pico-8 play session: hold → + tap 🅾, after a click and taps of 🅾, ❎, 🅾+❎, 🅾 in the second before t = 0

[t = 1 s] hold → ~1s, tap 🅾 ~2×
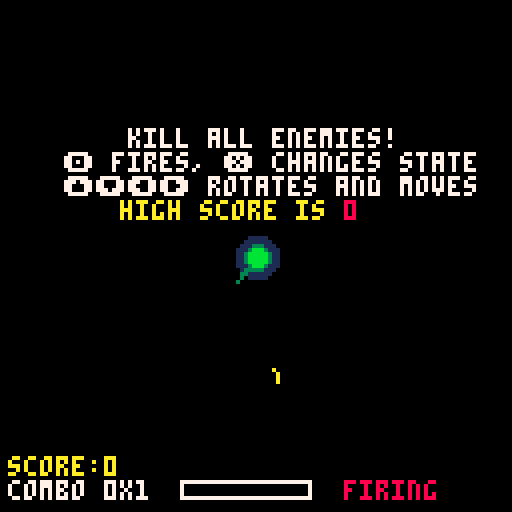
[t = 2 s] hold → ~2s, tap 🅾 ~4×
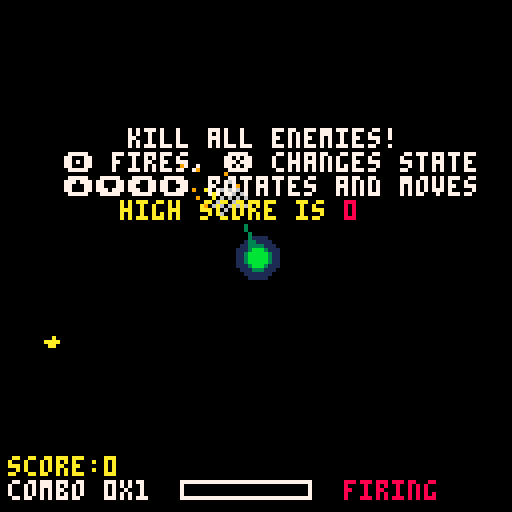
[t = 4 s] hold → ~4s, tap 🅾 ~7×
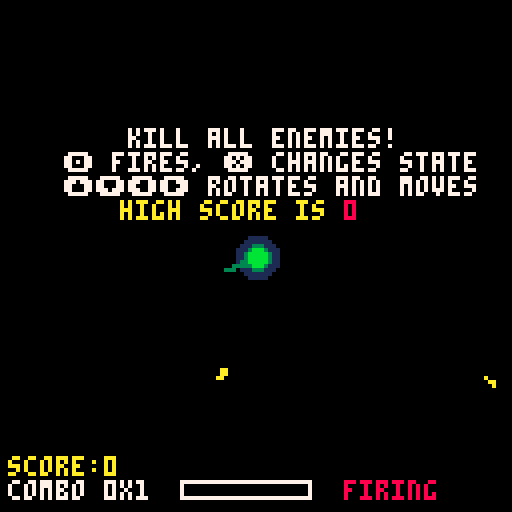
[t = 6 s] hold → ~6s, tap 🅾 ~10×
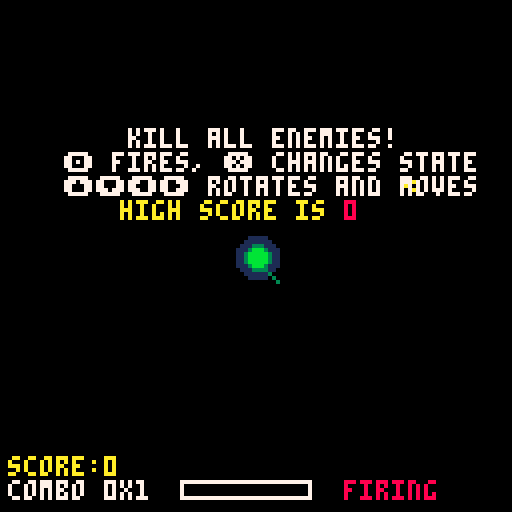
[t = 8 s] hold → ~8s, tap 🅾 ~14×
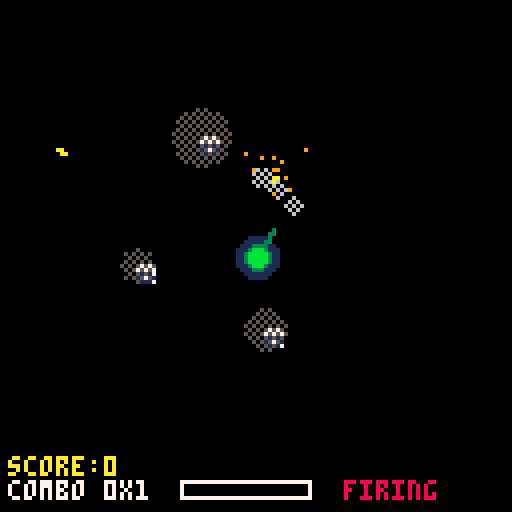

pico-8 cartridge
version 17
__lua__
--smearena
--by daniel brackenbury

cartdata("fifty_smearena")
best=dget(0)

function savegame()
	dset(0, best)
end

function _init()
	bullets={}
	ebullets={}
	enemies={}
	smears={}
	clots={}
	hits={}
	sparks={}
	psmokes={}
	spawnps={}
	sections={}
	trails={}
	combos={}
	crunches={}
	esmokes={}
	debris={}
	pups={}
	
	score=0
	newhigh=false
	saved=false
	combosfx=(-1)
	multipler=1
	
	for x=0,15 do
		for y=0,13 do
			init_section(x*8,y*8)
		end
	end
	
	entimer=270
	instructions=270
	retry=90
	
	player_init()
end

function _update()
	update_smear()
	update_clots()
	update_hits()
	player_update()
	update_bullet()
	update_ebullet()
	update_enemy()
	update_spawn()
	update_doink()
	update_esmokes()
	update_psmoke()
	update_debris()
	update_powerup()
	update_section()
	
	entimer-=1
	
	if entimer<0 and #enemies<20 then
		for x=0,flr(rnd(2.99))+1 do
			init_enemy(flr(rnd(224))+1)
		end
		entimer=flr(rnd(90))+120
	elseif entimer<0 then
		entimer=flr(rnd(90))+120
	end
	
	if instructions > 0 then
		instructions-=1
	end
	
	if p.combo<4 then
		multiplier=1
	elseif p.combo<10 then
		multiplier=2
	elseif p.combo>=10 then
		multiplier=3
	end
	
	if score > best then
		best = score
		newhigh = true
	end
end

function _draw()
	cls()
	draw_smear()
	draw_clots()
	draw_hits()
	draw_trail()
	draw_powerup()
	print("score:"..score,2,114,10)
	player_draw()
	draw_debris()
	draw_bullet()
	draw_enemy()
	draw_ebullet()
	draw_doink()
	draw_esmokes()
	draw_psmoke()
	draw_spawn()
	
	if p.alive==true then
		if p.move==true then
			fillp()
			circfill(p.x,p.y,2,3)
		else
			fillp()
			circfill(p.x,p.y,2,11)
		end
	end
	
	draw_combo()
	draw_crunch()
	
	print("combo "..p.combo.."x"..multiplier,2,120,7)
	fillp()
	rect(45,120,77,124,7)
	
	if p.combotimer!=0 then
		combosfx=1
		fillp()
		rectfill(46,121,46+p.combotimer/3,123,8)
	elseif p.combotimer==0 and combosfx==1 then
		combosfx=0
	elseif p.combotimer==0 then
		combosfx=(-1)
	end
	
	if p.move==false then
		print("firing",86,120,8)
	elseif p.move==true then
		print("moving",86,120,9)
	end
	
	if combosfx==0 and p.combo<4 then
		sfx(9)
		combosfx-=1
		score+=p.combo
		init_combo(p.combo,p.x-2,p.y)
	elseif combosfx==0 and p.combo<10 then
		sfx(10)
		combosfx-=1
		score+=p.combo*2
		for x=1,20 do
			init_esmokes(p.x,p.y)
		end
		for x=1,10 do
			init_spawn(p.x,p.y)
		end
		init_combo(p.combo*2,p.x-2,p.y)
	elseif combosfx==0 then
		sfx(11)
		combosfx-=1
		score+=p.combo*3
		for x=1,50 do
			init_esmokes(p.x,p.y)
		end
		for x=1,25 do
			init_spawn(p.x,p.y)
		end
		init_combo(p.combo*3,p.x-2,p.y)
	end
	
	if instructions>260 then
		print("kill all enemies!",32,32,5)
		print("🅾️ fires, ❎ changes state",16,38,5)
		print("⬆️⬇️⬅️➡️ rotates and moves",16,44,5)
		print("high score is",30,50,4)
		print(best,86,50,1)
	elseif instructions>252 then
		print("kill all enemies!",32,32,6)
		print("🅾️ fires, ❎ changes state",16,38,6)
		print("⬆️⬇️⬅️➡️ rotates and moves",16,44,6)
		print("high score is",30,50,9)
		print(best,86,50,2)
	elseif instructions>12 then
		print("kill all enemies!",32,32,7)
		print("🅾️ fires, ❎ changes state",16,38,7)
		print("⬆️⬇️⬅️➡️ rotates and moves",16,44,7)
		print("high score is",30,50,10)
		print(best,86,50,8)
 elseif instructions>6 then
 	print("kill all enemies!",32,32,6)
		print("🅾️ fires, ❎ changes state",16,38,6)
		print("⬆️⬇️⬅️➡️ rotates and moves",16,44,6)
		print("high score is",30,50,9)
		print(best,86,50,2)
 elseif instructions>0 then
 	print("kill all enemies!",32,32,5)
		print("🅾️ fires, ❎ changes state",16,38,5)
		print("⬆️⬇️⬅️➡️ rotates and moves",16,44,5)
		print("high score is",30,50,4)
		print(best,86,50,1)
	end
	
	if p.alive==false and retry>0 then
		retry-=1
	end
	
	if p.alive==false and newhigh==true and saved==false then
		savegame()
		saved=true
	end
	
	if p.trishottimer>(0) then
		print("tri:"..flr(p.trishottimer/30),52,114,3)
	end
	if p.lasersighttimer>(0) then
		print("lsr:"..flr(p.lasersighttimer/30),86,114,11)
	end
	
	if retry==0 then
		print("reset cart to play again",15,58,6)
	elseif retry<8 then
		print("reset cart to play again",15,58,5)
	elseif retry<16 then
		print("reset cart to play again",15,58,1)
	end
	
	if newhigh==true and retry==60 then
		sfx(13)
		for x=1,80 do
			init_esmokes(rnd(50)+30,rnd(12)+44)
		end
	end
	
	if newhigh==true and retry<53 then
		print("new high score!",35,44,10)
		print(best,57,50,10)
	elseif newhigh==true and retry<55 then
		print("new high score!",35,43,10)
		print(best,57,49,10)
	elseif newhigh==true and retry<57 then
		print("new high score!",35,44,10)
		print(best,57,50,10)
	elseif newhigh==true and retry<59 then
		print("new high score!",35,45,10)
		print(best,57,51,10)
	elseif newhigh==true and retry<61 then
		print("new high score!",35,44,10)
		print(best,57,50,10)
	end
end
-->8
--copy function + powerups/misc

function copy(obj)
	if type(obj) ~= 'table' then
		return obj
	end
	local res=setmetatable({},getmetatable(obj))
	for k, v in pairs(obj) do
		res[k] = v
	end
	return res
end


function init_powerup(x,y,sprite)
	pup={}
	pup.x=x
	pup.y=y
	pup.sprite=sprite
	pup.expire=300
	add(pups,copy(pup))
end

function update_powerup()
	temppups={}
	for x=1,#pups do
		local pup=pups[x]
		
		if pup.expire>0 then
			pup.expire-=1
			add(temppups,pup)
		end
		
		if (pup.x+5>p.x-5 and pup.x<p.x+5) and (pup.y+5>p.y-5 and pup.y<p.y+5) then
			if pup.sprite==17 then
				p.trishottimer+=225
				p.trishot=true
				pup.expire=0
				sfx(14)
			elseif pup.sprite==18 then
				p.lasersighttimer+=225
				p.lasersight=true
				pup.expire=0
				sfx(15)
			end
		end
	end
	pups=temppups
end

function draw_powerup()
	for x=1,#pups do
		local pup=pups[x]
		spr(pup.sprite,pup.x,pup.y)
	end
end
-->8
--player

function player_init()
	p={}
	p.alive=true
	p.x=64
	p.y=64
	p.dx=0
	p.dy=0
	p.life=5
	p.angle=0
	p.radius=8
	p.da=0
	p.turretx=p.x+p.radius*cos(p.angle/360)
	p.turrety=p.y+p.radius*sin(p.angle/360)
	p.move=false
	p.shottimer=15
	p.trailtimer=2
	p.combotimer=0
	p.combo=0
	p.trishot=false
	p.trishottimer=0
	p.lasersight=false
	p.lasersighttimer=0
end

function player_update()

if p.alive==true then

	if p.trishottimer==1 then
		sfx(16)
	end
	if p.lasersighttimer==1 then
		sfx(16)
	end

	if p.trishottimer>0 then
		p.trishottimer-=1
	elseif p.trishottimer==0 then
		p.trishot=false
	end
	if p.lasersighttimer>0 then
		p.lasersighttimer-=1
	elseif p.lasersighttimer==0 then
		p.lasersight=false
	end
	
	if p.combotimer>0 then
		p.combotimer-=1
	elseif p.combotimer==0 then
		p.combo=0
	end
	
	if btn(1) then
		p.da-=10
	elseif btn(0) then
		p.da+=10
	end
	
	p.da*=0.3
	if p.da<0.45 and p.da>(-0.45) then
		p.da=0
	end
	
	p.angle+=p.da
	
 p.turretx=p.x+p.radius*cos(p.angle/360)
	p.turrety=p.y+p.radius*sin(p.angle/360)
	
	if btnp(4) and p.move==false and p.shottimer==0 then
		init_bullet(2*cos(p.angle/360),2*sin(p.angle/360))
		if p.trishot==true then
			init_bullet(2*cos((p.angle+10)/360),2*sin((p.angle+10)/360))
			init_bullet(2*cos((p.angle-10)/360),2*sin((p.angle-10)/360))
		end
		for x=1,16 do
			init_psmoke()
		end
		sfx(0)
		p.shottimer=15
	end
	
	if btnp(5) and p.move==false then
		p.move=true
	elseif btnp(5) and p.move==true then
		p.move=false
	end
	
	if p.move==true then
		if btn(2) then
			p.trailtimer-=1
			p.dx=(cos(p.angle/360))/1.8
			p.dy=(sin(p.angle/360))/1.8
			sfx(6)
		elseif btn(3) then
			p.trailtimer-=1
			p.dx=(cos(p.angle/360))/(-1.8)
			p.dy=(sin(p.angle/360))/(-1.8)
			sfx(6)
		end
	end
	
	if p.trailtimer<0 then
		init_trail()
		p.trailtimer=2
	end
	
	p.x+=p.dx
	p.y+=p.dy
	
	p.dx*=0.85
	p.dy*=0.85
	
	if p.dx<0.2 and p.dx>(-0.2) then
		p.dx=0
	end
	if p.dy<0.2 and p.dy>(-0.2) then
		p.dy=0
	end
	
	if p.x-8<0 then
		p.dx*=(-1)
		p.x+=1
	elseif p.x+8>128 then
		p.dx*=(-1)
		p.x-=1
	end
	if p.y-8<0 then
		p.dy*=(-1)
		p.y+=1
	elseif p.y+8>128 then
		p.dy*=(-1)
		p.y-=1
	end
	
	if p.shottimer>0 then
		p.shottimer-=1
	end
	
	for l=1,#ebullets do
		local eb = ebullets[l]
		
		if (eb.x+1>p.x-3 and eb.x<p.x+3) and (eb.y+1>p.y-3 and eb.y<p.y+3) then
			p.alive=false
			eb.active=false
			sfx(12)
			for x=1,20 do
				init_spawn(p.x,p.y)
			end
			for x=1,60 do
				init_doink(p.x,p.y)
			end
			for x=1,12 do
				init_debris()
			end
		end
	end
end
end

function player_draw()
	
if p.alive==true then
	
	if p.lasersight==true then
		fillp(0b0011110000111100.1)
		line(p.x,p.y,p.x+128*cos(p.angle/360),p.y+128*sin(p.angle/360),8)
	end
	
	if p.move==false then
		fillp()
		circfill(p.x,p.y,5,1)
		circfill(p.x,p.y,3,3)
		line(p.x,p.y,p.turretx,p.turrety,3)
		line(p.x,p.y+1,p.turretx,p.turrety,3)
		line(p.x-1,p.y,p.turretx,p.turrety,3)
	else
		fillp()
		circfill(p.x,p.y,5,1)
		circfill(p.x,p.y,3,11)
		line(p.x,p.y,p.turretx,p.turrety,11)
		line(p.x,p.y+1,p.turretx,p.turrety,11)
		line(p.x-1,p.y,p.turretx,p.turrety,11)
	end
	
end
end

function init_trail()
	trail={}
	trail.x1=p.x+4*cos(p.angle/360)
	trail.y1=p.y+4*sin(p.angle/360)
	trail.x2=p.x+4*cos(p.angle/(-360))
	trail.y2=p.y+4*sin(p.angle/(-360))
	trail.timer=1600
	add(trails,copy(trail))
end

function draw_trail()
	temptrails={}
	for x=1,#trails do
	 trails[x].timer-=1
	 
	 if trails[x].timer>0 then
	 	add(temptrails,trails[x])
			pset(trails[x].x1,trails[x].y1,1)
			pset(trails[x].x2,trails[x].y2,1)
		end
	end
	trails=temptrails
end

function init_combo(input,x,y)
	comb={}
	comb.x=x
	comb.y=y
	comb.combo=input
	comb.timer=60
	if comb.combo>1 then
		sfx(7)
	end
	add(combos,copy(comb))
end

function draw_combo()
	tempcombos={}
	for x=1,#combos do
		local comb=combos[x]
		
		if comb.combo>1 and comb.timer>57 and comb.y>8 then
			print(comb.combo,comb.x+2,comb.y-3,5)
		elseif comb.combo>1 and comb.timer>54 and comb.y>8 then
			print(comb.combo,comb.x+2,comb.y-5,6)
		elseif comb.combo>1 and comb.timer>0 and comb.y>8 then
			print(comb.combo,comb.x+2,comb.y-6,7)
		elseif comb.combo>1 and comb.timer>57 then
			print(comb.combo,comb.x+2,comb.y+5,5)
		elseif comb.combo>1 and comb.timer>54 then
			print(comb.combo,comb.x+2,comb.y+7,6)
		elseif comb.combo>1 and comb.timer>0 then
			print(comb.combo,comb.x+2,comb.y+8,7)
		end
		
		if comb.timer>0 then
			comb.timer-=1
		end
		
		if comb.timer>0 then
			add(tempcombos,comb)
		end
	end
	combos=tempcombos
end

function init_crunch(x,y)
	crunch={}
	crunch.x=x
	crunch.y=y
	crunch.timer=30
	add(crunches,copy(crunch))
end

function draw_crunch()
	tempcrunches={}
	for x=1,#crunches do
		local crunch = crunches[x]
		
		if crunch.timer>27 and crunch.y > 8 then
			print("crunch!",crunch.x-4,crunch.y-3,1)
		elseif crunch.timer>24 and crunch.y > 8 then
			print("crunch!",crunch.x-4,crunch.y-5,2)
		elseif crunch.timer>0 and crunch.y > 8 then
			print("crunch!",crunch.x-4,crunch.y-6,8)
		elseif crunch.timer>27 then
			print("crunch!",crunch.x-4,crunch.y+5,1)
		elseif crunch.timer>24 then
			print("crunch!",crunch.x-4,crunch.y+7,2)
		elseif crunch.timer>0 then
			print("crunch!",crunch.x-4,crunch.y+8,8)
		end
		
		if crunch.timer>0 then
			crunch.timer-=1
			add(tempcrunches,crunch)
		end
	end
	crunches=tempcrunches
end
-->8
--bullet

function init_bullet(dx,dy)
	b={}
	b.active=true
	b.x=p.turretx
	b.y=p.turrety
	b.dx=dx
	b.dy=dy
	add(bullets,copy(b))
end

function update_bullet()
	tempbullets={}
	for x=1,#bullets do
		local b=bullets[x]
		if b.x > 128 or b.x < 0 or b.y > 128 or b.y < 0 then
			b.active = false
		end
		
		b.x+=b.dx
		b.y+=b.dy
		
		if b.active==true then
			add(tempbullets,b)
		end
	end
	bullets=tempbullets
end

function draw_bullet()
	for x=1,#bullets do
		local b=bullets[x]
		fillp()
		line(b.x,b.y,b.x-b.dx,b.y-b.dy,10)
		line(b.x-0.3,b.y-0.3,b.x-b.dx-0.3,b.y-b.dy-0.3,10)
		line(b.x-0.6,b.y-0.6,b.x-b.dx-0.6,b.y-b.dy-0.6,10)
	end
end

function init_ebullet(x,y)
	eb={}
	eb.active=true
	eb.angle=atan2(p.x-x, p.y-y)
	eb.x=x
	eb.y=y
	eb.dx=1.2*cos(eb.angle+(rnd(0.06)-0.03))
	eb.dy=1.2*sin(eb.angle+(rnd(0.06)-0.03))
	eb.animtimer=10
	eb.sprite=3
	add(ebullets,copy(eb))
end

function update_ebullet()
	tempebullets={}
	for x=1,#ebullets do
		local eb=ebullets[x]
		
		eb.x+=eb.dx
		eb.y+=eb.dy
		
		if eb.animtimer>5 then
			eb.sprite=3
			eb.animtimer-=1
		elseif eb.animtimer>0 then
			eb.sprite=4
			eb.animtimer-=1
		elseif eb.animtimer==0 then
			eb.sprite=4
			eb.animtimer=10
		end
		
		if eb.x>128 or eb.x<0 or eb.y>128 or eb.y<0 then
			eb.active=false
		end
		
		if eb.active==true then
			add(tempebullets,eb)
		end
	end
	ebullets=tempebullets
end

function draw_ebullet()
	for x=1,#ebullets do
		spr(ebullets[x].sprite,ebullets[x].x,ebullets[x].y)
	end
end
-->8
--enemy

function init_enemy(sec)
	if sections[sec].activated==false then
		e={}
		e.x=sections[sec].x+2
		e.y=sections[sec].y+2
		e.alive=true
		e.shottimer=flr(rnd(500.99))+60
		e.sprite=1
		e.animtimer=0
		e.pupspawn=0
		for x=1,9 do
			init_spawn(e.x,e.y)
		end
		sfx(4)
		add(enemies,copy(e))
	end
end

function update_enemy()
	tempenemies={}
	for x=1,#enemies do
		local e=enemies[x]
		
		if e.shottimer>0 then
			e.shottimer-=1
		elseif e.shottimer==0 then
			e.animtimer=76
			e.shottimer=(-1)
		end
		
		if e.animtimer>61 then
			e.sprite=2
		 e.animtimer-=1
		elseif e.animtimer>46 then
			e.sprite=1
			e.animtimer-=1
		elseif e.animtimer>31 then
			e.sprite=2
			e.animtimer-=1
		elseif e.animtimer>16 then
			e.sprite=1
			e.animtimer-=1
		elseif e.animtimer>1 then
			e.sprite=2
			e.animtimer-=1
		elseif e.animtimer==1 then
			e.sprite=1
			init_ebullet(e.x+2,e.y+2)
			for x=1,12 do
				init_esmokes(e.x,e.y)
			end
			sfx(8)
			e.animtimer-=1
			e.shottimer=flr(rnd(500.99))+60
		end
			
		for x=1,#bullets do
			local b=bullets[x]
			if e.alive==true and (b.x >=e.x-1 and b.x<=(e.x+6)) and (b.y>=e.y-1 and b.y<=(e.y+6)) or (b.x-b.dx >=e.x-1 and b.x-b.dx <=(e.x+6)) and (b.y-b.dy>=e.y-1 and b.y-b.dy<=(e.y+6)) then
				e.alive=false
				b.active=false
				e.pupspawn=flr(rnd(12))
				
				if e.pupspawn==0 then
					init_powerup(e.x,e.y,flr(rnd(1.999))+17)
				end
				
				sfx(flr(rnd(2.99))+1)
				for x=1,6 do
					init_smear(e.x+3,e.y+3)
				end
				for x=1,4 do
					init_clot(e.x+3,e.y+3)
				end
				for x=1,9 do
					init_hits(e.x+3,e.y+3)
				end
				for x=1,13 do
					init_doink(e.x+3,e.y+3)
				end
				p.combotimer=90
				p.combo+=1
				init_combo(p.combo,e.x,e.y)
			end
		end
		
		if e.alive==true and (p.x+5>=e.x and p.x-5<=e.x+5) and (p.y+5>=e.y and p.y-5<=e.y+5) then
			e.alive=false
			score+=1
			sfx(5)
			for x=1,6 do
				init_smear(e.x+3,e.y+3)
			end
			for x=1,4 do
				init_clot(e.x+3,e.y+3)
			end
			for x=1,9 do
				init_hits(e.x+3,e.y+3)
			end
			init_crunch(e.x,e.y)
			p.combotimer=90
		end
	
		if e.alive==true then
			add(tempenemies,e)
		end
	end
	enemies=tempenemies
end

function draw_enemy()
	for x=1,#enemies do
		local e=enemies[x]
		
		if e.alive==true then
			rectfill(e.x,e.y,e.x+4,e.y+4,1)
			spr(e.sprite,e.x,e.y)
		end
	end
end
-->8
--blood

function init_smear(x,y)
	s={}
	s.fx=x
	s.fy=y
	s.x=x
	s.y=y
	s.dx=rnd(12)-6
	s.dy=rnd(12)-6
	s.timer=4500
	add(smears,copy(s))
end

function update_smear()
	tempsmears={}
	for x=1,#smears do
		local s=smears[x]
		
		s.x+=s.dx
		s.y+=s.dy
		
		s.dx*=0.55
		s.dy*=0.55
		
		if s.dx<0.1 and s.dx>(-0.1) then
			s.dx=0
		end
		if s.dy<0.1 and s.dy>(-0.1) then
			s.dy=0
		end
		
		s.timer-=1
		if s.timer>0 then
			add(tempsmears,s)
		end
	end
	smears=tempsmears
end

function draw_smear()
	for x=1,#smears do
		local s=smears[x]
		
		if s.timer>3 then
			fillp()
			line(s.x,s.y,s.fx,s.fy,2)
		elseif s.timer>0 then
			fillp(0b0101101001011010.1)
			line(s.x,s.y,s.fx,s.fy,2)
		end
	end
end

function init_clot(x,y)
	c={}
	c.x=x
	c.y=y
	c.dx=rnd(4)-2
	c.dy=rnd(4)-2
	c.size=flr(rnd(1.99))+1
	c.timer=4500
	add(clots,copy(c))
end

function update_clots()
	tempclots={}
	for x=1,#clots do
		local c=clots[x]
		
		c.x+=c.dx
		c.y+=c.dy
		
		c.dx*=0.6
		c.dy*=0.6
		
		if c.dx<0.2 and c.x>(-0.2) then
			c.dx=0
		end
		if c.dy<0.2 and c.dy>(-0.2) then
			c.dy=0
		end
		
		c.timer-=1
		
		if c.timer>0 then
			add(tempclots,c)
		end
	end
	clots=tempclots
end

function draw_clots()
	for x=1,#clots do
		local c=clots[x]
		
		if c.timer>3 then
			fillp()
			circfill(c.x,c.y,c.size,2)
		elseif c.timer>0 then
			fillp(0b0101101001011010.1)
			circfill(c.x,c.y,c.size,2)
		end
	end
end

function init_hits(x,y)
	h={}
	h.x=x
	h.y=y
	h.dx=rnd(8)-4
	h.dy=rnd(8)-4
	h.timer=4500
	add(hits,copy(h))
end

function update_hits()
	temphits={}
	for x=1,#hits do
		local c=hits[x]
		
		c.x+=c.dx
		c.y+=c.dy
		
		c.dx*=0.8
		c.dy*=0.8
		
		if c.dx<0.2 and c.x>(-0.2) then
			c.dx=0
		end
		if c.dy<0.2 and c.dy>(-0.2) then
			c.dy=0
		end
		
		c.timer-=1
		
		if c.timer>0 then
			add(temphits,c)
		end
	end
	hits=temphits
end

function draw_hits()
	for x=1,#hits do
		local c=hits[x]
		
		if c.timer>0 then
			pset(c.x,c.y,2)
		end
	end
end
-->8
--particles

function init_doink(x,y)
	d={}
	d.x=x
	d.y=y
	d.dx=rnd(10)-5
	d.dy=rnd(10)-5
	d.size=d.dx+d.dy
	d.col=true
	add(sparks,copy(d))
end

function update_doink()
	tempsparks={}
	for x=1,#sparks do
		local d=sparks[x]
		
		d.x+=d.dx
		d.y+=d.dy
		
		d.dx*=0.72
		d.dy*=0.72
		
		if d.dx<0.2 and d.dx>(-0.2) then
			d.dx=0
		end
		if d.dy<0.2 and d.dy>(-0.2) then
			d.dy=0
		end
		
		if d.col==true then
			d.col=false
		elseif d.col==false then
			d.col=true
		end
		
		d.size=d.dx+d.dy
		
		if d.size<0 then
			d.size*=(-1)
		end
		
		if d.dx!=0 or d.dy!=0 then
			add(tempsparks,d)
		end
	end
	sparks=tempsparks
end

function draw_doink()
	for x=1,#sparks do
		local d=sparks[x]
		
		if d.col==true and (d.dx!=0 or d.dy!=0) then
			fillp()
			circfill(d.x,d.y,d.size,10)
		elseif d.col==false and (d.dx!=0 or d.dy!=0) then
			fillp()
			circfill(d.x,d.y,d.size/3,9)
		end
	end
end

function init_psmoke()
	ps={}
	ps.x=p.turretx
	ps.y=p.turrety
	ps.dx=3.5*cos(p.angle/360)+(rnd(4)-2)
	ps.dy=3.5*sin(p.angle/360)+(rnd(4)-2)
	ps.size=ps.dx+ps.dy
	ps.col=flr(rnd(1.12))
	if ps.col==0 then
		ps.dx*=1.5
		ps.dy*=1.5
	end
	add(psmokes,copy(ps))
end

function update_psmoke()
	temppsmokes={}
	for x=1,#psmokes do
		local ps = psmokes[x]
		
		ps.x+=ps.dx
		ps.y+=ps.dy
		
		ps.dx*=0.65
		ps.dy*=0.65
		
		if ps.dx<0.15 and ps.dx>(-0.15) then
			ps.dx=0
		end
		if ps.dy<0.15 and ps.dy>(-0.15) then
			ps.dy=0
		end
		
		ps.size=ps.dx+ps.dy
		
		if ps.size<0 then
			ps.size*=(-1)
		end
		
		if ps.dx!=0 or ps.dy!=0 then
			add(temppsmokes,ps)
		end
	end
	psmokes=temppsmokes
end

function draw_psmoke()
	for x=1,#psmokes do
		local ps = psmokes[x]
		
		if ps.col==0 then
			fillp()
			circfill(ps.x,ps.y,ps.size/1.5,9)
		elseif ps.col==1 then
			fillp(0b0101101001011010.1)
			if ps.size<2 then ps.size=2 end
			circfill(ps.x,ps.y,ps.size,6)
		end
	end
end

function init_spawn(x,y)
	spawn={}
	spawn.x=x
	spawn.y=y
	spawn.dx=rnd(3)-1.5
	spawn.dy=rnd(3)-1.5
	spawn.size=3*(spawn.dx+spawn.dy)
	add(spawnps,copy(spawn))
end

function update_spawn()
	tempspawnps={}
	for x=1,#spawnps do
		local d=spawnps[x]
		
		d.x+=d.dx
		d.y+=d.dy
		
		d.dx*=0.9
		d.dy*=0.9
		
		if d.dx<0.1 and d.dx>(-0.1) then
			d.dx=0
		end
		if d.dy<0.1 and d.dy>(-0.1) then
			d.dy=0
		end
		
		d.size=3*(d.dx+d.dy)
		
		if d.size<0 then
			d.size*=(-1)
		end
		
		if d.dx!=0 or d.dy!=0 then
			add(tempspawnps,d)
		end
	end
	spawnps=tempspawnps
end

function draw_spawn()
	for x=1,#spawnps do
		local ps = spawnps[x]
		fillp(0b0101101001011010.1)
		circfill(ps.x,ps.y,ps.size,5)
	end
end

function init_esmokes(x,y)
	esmok={}
	esmok.x=x
	esmok.y=y
	esmok.dx=rnd(10)-5
	esmok.dy=rnd(10)-5
	esmok.size=esmok.dx+esmok.dy
	add(esmokes,copy(esmok))
end

function update_esmokes()
	tempesmokes={}
	for x=1,#esmokes do
		local d=esmokes[x]
		
		d.x+=d.dx
		d.y+=d.dy
		
		d.dx*=0.72
		d.dy*=0.72
		
		if d.dx<0.2 and d.dx>(-0.2) then
			d.dx=0
		end
		if d.dy<0.2 and d.dy>(-0.2) then
			d.dy=0
		end
		
		d.size=d.dx+d.dy
		
		if d.size<0 then
			d.size*=(-1)
		end
		
		if d.dx!=0 or d.dy!=0 then
			add(tempesmokes,d)
		end
	end
	esmokes=tempesmokes
end

function draw_esmokes()
	for x=1,#esmokes do
		local d=esmokes[x]
		
		if (d.dx!=0 or d.dy!=0) then
			fillp()
			circfill(d.x,d.y,d.size,12)
		end
	end
end


function init_debris()
	deb={}
	deb.x=p.x
	deb.y=p.y
	deb.dx=rnd(12)-6
	deb.dy=rnd(12)-6
	deb.sprite=5+flr(rnd(6.99))
	add(debris,copy(deb))
end

function update_debris()
	tempdebris={}
	for x=1,#debris do
		local d=debris[x]
		
		d.x+=d.dx
		d.y+=d.dy
		
		d.dx*=0.75
		d.dy*=0.75
		
		if d.dx<0.1 and d.dx>(-0.1) then
			d.dx=0
		end
		if d.dy<0.1 and d.dy>(-0.1) then
			d.dy=0
		end
	end
end

function draw_debris()
	for x=1,#debris do
		local d=debris[x]
		spr(d.sprite,d.x,d.y)
	end
end
-->8
--sections

function init_section(x,y)
	sec={}
	sec.x=x
	sec.y=y
	sec.x2=x+8
	sec.y2=y+8
	sec.activated=false
	add(sections,copy(sec))
end

function update_section()
	for x=1,#sections do
		local sec=sections[x]
		sec.activated=false
		
		for y=1,#enemies do
			local e=enemies[y]
			if (e.x+5>=sec.x and e.x<=sec.x2) and (e.y+3>=sec.y and e.y<=sec.y2) then
				sec.activated=true
			end
		end
		
		if (p.x+8>=sec.x and p.x-8<=sec.x2) and (p.y+8>=sec.y and p.y-8<=sec.y2) then
			sec.activated=true
		end
	end
end

function draw_section()
	for x=1,#sections do
		local sec=sections[x]
		
		if sec.activated==true then
			fillp()
			rectfill(sec.x,sec.y,sec.x2,sec.y2,14)
		elseif sec.activated==false then
			fillp()
			rectfill(sec.x,sec.y,sec.x2,sec.y2,13)
		end
	end
end
__gfx__
000000000777000008880000cc000000ee000000031000001bbb0000310000000b100000b0000000333000001113000000000000000000000000000000000000
000000007777700088888000cc000000ee00000031000000b100000033000000b1100000bb000000331000003333000000000000000000000000000000000000
00700700707070008080800000000000000000003000000010000000131000001bb00000b1000000311000000300000000000000000000000000000000000000
00077000077700000888000000000000000000003000000000000000010000000000000000000000000000000000000000000000000000000000000000000000
00077000700070008000800000000000000000000000000000000000000000000000000000000000000000000000000000000000000000000000000000000000
00700700000000000000000000000000000000000000000000000000000000000000000000000000000000000000000000000000000000000000000000000000
00000000000000000000000000000000000000000000000000000000000000000000000000000000000000000000000000000000000000000000000000000000
00000000000000000000000000000000000000000000000000000000000000000000000000000000000000000000000000000000000000000000000000000000
0000000099aa0000eeec000000000000000000000000000000000000000000000000000000000000000000000000000000000000000000000000000000000000
00000000aa9a0000eece000000000000000000000000000000000000000000000000000000000000000000000000000000000000000000000000000000000000
00000000a9aa0000ecee000000000000000000000000000000000000000000000000000000000000000000000000000000000000000000000000000000000000
00000000aa990000ceee000000000000000000000000000000000000000000000000000000000000000000000000000000000000000000000000000000000000
00000000000000000000000000000000000000000000000000000000000000000000000000000000000000000000000000000000000000000000000000000000
00000000000000000000000000000000000000000000000000000000000000000000000000000000000000000000000000000000000000000000000000000000
00000000000000000000000000000000000000000000000000000000000000000000000000000000000000000000000000000000000000000000000000000000
00000000000000000000000000000000000000000000000000000000000000000000000000000000000000000000000000000000000000000000000000000000
00000000000000000000000000000000000000000000000000000000000000000000000000000000000000000000000000000000000000000000000000000000
00000000000000000000000000000000000000000000000000000000000000000000000000000000000000000000000000000000000000000000000000000000
00000000000000000000000000000000000000000000000000000000000000000000000000000000000000000000000000000000000000000000000000000000
00000000000000000000000000000000000000000000000000000000000000000000000000000000000000000000000000000000000000000000000000000000
00000000000000000000000000000000000000000000000000000000000000000000000000000000000000000000000000000000000000000000000000000000
00000000000000000000000000000000000000000000000000000000000000000000000000000000000000000000000000000000000000000000000000000000
00000000000000000000000000000000000000000000000000000000000000000000000000000000000000000000000000000000000000000000000000000000
00000000000000000000000000000000000000000000000000000000000000000000000000000000000000000000000000000000000000000000000000000000
00000000000000000000000000000000000000000000000000000000000000000000000000000000000000000000000000000000000000000000000000000000
00000000000000000000000000000000000000000000000000000000000000000000000000000000000000000000000000000000000000000000000000000000
00000000000000000000000000000000000000000000000000000000000000000000000000000000000000000000000000000000000000000000000000000000
00000000000000000000000000000000000000000000000000000000000000000000000000000000000000000000000000000000000000000000000000000000
00000000000000000000000000000000000000000000000000000000000000000000000000000000000000000000000000000000000000000000000000000000
00000000000000000000000000000000000000000000000000000000000000000000000000000000000000000000000000000000000000000000000000000000
00000000000000000000000000000000000000000000000000000000000000000000000000000000000000000000000000000000000000000000000000000000
00000000000000000000000000000000000000000000000000000000000000000000000000000000000000000000000000000000000000000000000000000000
00000000000000000000000000000000000000000000000000000000000000000000000000000000000000000000000000000000000000000000000000000000
00000000000000000000000000000000000000000000000000000000000000000000000000000000000000000000000000000000000000000000000000000000
00000000000000000000000000000000000000000000000000000000000000000000000000000000000000000000000000000000000000000000000000000000
00000000000000000000000000000000000000000000000000000000000000000000000000000000000000000000000000000000000000000000000000000000
00000000000000000000000000000000000000000000000000000000000000000000000000000000000000000000000000000000000000000000000000000000
00000000000000000000000000000000000000000000000000000000000000000000000000000000000000000000000000000000000000000000000000000000
00000000000000000000000000000000000000000000000000000000000000000000000000000000000000000000000000000000000000000000000000000000
00000000000000000000000000000000000000000000000000000000000000000000000000000000000000000000000000000000000000000000000000000000
00000000000000000000000000000000000000000000000000000000000000000000000000000000000000000000000000000000000000000000000000000000
00000000000000000000000000000000000000000000000000000000000000000000000000000000000000000000000000000000000000000000000000000000
00000000000000000000000000000000000000000000000000000000000000000000000000000000000000000000000000000000000000000000000000000000
00000000000000000000000000000000000000000000000000000000000000000000000000000000000000000000000000000000000000000000000000000000
00000000000000000000000000000000000000000000000000000000000000000000000000000000000000000000000000000000000000000000000000000000
00000000000000000000000000000000000000000000000000000000000000000000000000000000000000000000000000000000000000000000000000000000
00000000000000000000000000000000000000000000000000000000000000000000000000000000000000000000000000000000000000000000000000000000
00000000000000000000000000000000000000000000000000000000000000000000000000000000000000000000000000000000000000000000000000000000
00000000000000000000000000000000000000000000000000000000000000000000000000000000000000000000000000000000000000000000000000000000
00000000000000000000000000000000000000000000000000000000000000000000000000000000000000000000000000000000000000000000000000000000
00000000000000000000000000000000000000000000000000000000000000000000000000000000000000000000000000000000000000000000000000000000
00000000000000000000000000000000000000000000000000000000000000000000000000000000000000000000000000000000000000000000000000000000
00000000000000000000000000000000000000000000000000000000000000000000000000000000000000000000000000000000000000000000000000000000
00000000000000000000000000000000000000000000000000000000000000000000000000000000000000000000000000000000000000000000000000000000
00000000000000000000000000000000000000000000000000000000000000000000000000000000000000000000000000000000000000000000000000000000
00000000000000000000000000000000000000000000000000000000000000000000000000000000000000000000000000000000000000000000000000000000
00000000000000000000000000000000000000000000000000000000000000000000000000000000000000000000000000000000000000000000000000000000
00000000000000000000000000000000000000000000000000000000000000000000000000000000000000000000000000000000000000000000000000000000
00000000000000000000000000000000000000000000000000000000000000000000000000000000000000000000000000000000000000000000000000000000
00000000000000000000000000000000000000000000000000000000000000000000000000000000000000000000000000000000000000000000000000000000
00000000000000000000000000000000000000000000000000000000000000000000000000000000000000000000000000000000000000000000000000000000
00000000000000000000000000000000000000000000000000000000000000000000000000000000000000000000000000000000000000000000000000000000
00000000000000000000000000000000000000000000000000000000000000000000000000000000000000000000000000000000000000000000000000000000
00000000000000000000000000000000000000000000000000000000000000000000000000000000000000000000000000000000000000000000000000000000
00000000000000000000000000000000000000000000000000000000000000000000000000000000000000000000000000000000000000000000000000000000
00000000000000000000000000000000000000000000000000000000000000000000000000000000000000000000000000000000000000000000000000000000
00000000000000000000000000000000000000000000000000000000000000000000000000000000000000000000000000000000000000000000000000000000
00000000000000000000000000000000000000000000000000000000000000000000000000000000000000000000000000000000000000000000000000000000
00000000000000000000000000000000000000000000000000000000000000000000000000000000000000000000000000000000000000000000000000000000
00000000000000000000000000000000000000000000000000000000000000000000000000000000000000000000000000000000000000000000000000000000
00000000000000000000000000000000000000000000000000000000000000000000000000000000000000000000000000000000000000000000000000000000
00000000000000000000000000000000000000000000000000000000000000000000000000000000000000000000000000000000000000000000000000000000
00000000000000000000000000000000000000000000000000000000000000000000000000000000000000000000000000000000000000000000000000000000
00000000000000000000000000000000000000000000000000000000000000000000000000000000000000000000000000000000000000000000000000000000
00000000000000000000000000000000000000000000000000000000000000000000000000000000000000000000000000000000000000000000000000000000
00000000000000000000000000000000000000000000000000000000000000000000000000000000000000000000000000000000000000000000000000000000
00000000000000000000000000000000000000000000000000000000000000000000000000000000000000000000000000000000000000000000000000000000
00000000000000000000000000000000000000000000000000000000000000000000000000000000000000000000000000000000000000000000000000000000
00000000000000000000000000000000000000000000000000000000000000000000000000000000000000000000000000000000000000000000000000000000
00000000000000000000000000000000000000000000000000000000000000000000000000000000000000000000000000000000000000000000000000000000
00000000000000000000000000000000000000000000000000000000000000000000000000000000000000000000000000000000000000000000000000000000
00000000000000000000000000000000000000000000000000000000000000000000000000000000000000000000000000000000000000000000000000000000
00000000000000000000000000000000000000000000000000000000000000000000000000000000000000000000000000000000000000000000000000000000
00000000000000000000000000000000000000000000000000000000000000000000000000000000000000000000000000000000000000000000000000000000
00000000000000000000000000000000000000000000000000000000000000000000000000000000000000000000000000000000000000000000000000000000
00000000000000000000000000000000000000000000000000000000000000000000000000000000000000000000000000000000000000000000000000000000
00000000000000000000000000000000000000000000000000000000000000000000000000000000000000000000000000000000000000000000000000000000
00000000000000000000000000000000000000000000000000000000000000000000000000000000000000000000000000000000000000000000000000000000
00000000000000000000000000000000000000000000000000000000000000000000000000000000000000000000000000000000000000000000000000000000
00000000000000000000000000000000000000000000000000000000000000000000000000000000000000000000000000000000000000000000000000000000
00000000000000000000000000000000000000000000000000000000000000000000000000000000000000000000000000000000000000000000000000000000
00000000000000000000000000000000000000000000000000000000000000000000000000000000000000000000000000000000000000000000000000000000
00000000000000000000000000000000000000000000000000000000000000000000000000000000000000000000000000000000000000000000000000000000
00000000000000000000000000000000000000000000000000000000000000000000000000000000000000000000000000000000000000000000000000000000
00000000000000000000000000000000000000000000000000000000000000000000000000000000000000000000000000000000000000000000000000000000
00000000000000000000000000000000000000000000000000000000000000000000000000000000000000000000000000000000000000000000000000000000
00000000000000000000000000000000000000000000000000000000000000000000000000000000000000000000000000000000000000000000000000000000
00000000000000000000000000000000000000000000000000000000000000000000000000000000000000000000000000000000000000000000000000000000
00000000000000000000000000000000000000000000000000000000000000000000000000000000000000000000000000000000000000000000000000000000
00000000000000000000000000000000000000000000000000000000000000000000000000000000000000000000000000000000000000000000000000000000
00000000000000000000000000000000000000000000000000000000000000000000000000000000000000000000000000000000000000000000000000000000
00000000000000000000000000000000000000000000000000000000000000000000000000000000000000000000000000000000000000000000000000000000
00000000000000000000000000000000000000000000000000000000000000000000000000000000000000000000000000000000000000000000000000000000
00000000000000000000000000000000000000000000000000000000000000000000000000000000000000000000000000000000000000000000000000000000
00000000000000000000000000000000000000000000000000000000000000000000000000000000000000000000000000000000000000000000000000000000
00000000000000000000000000000000000000000000000000000000000000000000000000000000000000000000000000000000000000000000000000000000
00000000000000000000000000000000000000000000000000000000000000000000000000000000000000000000000000000000000000000000000000000000
00000000000000000000000000000000000000000000000000000000000000000000000000000000000000000000000000000000000000000000000000000000
00000000000000000000000000000000000000000000000000000000000000000000000000000000000000000000000000000000000000000000000000000000
00000000000000000000000000000000000000000000000000000000000000000000000000000000000000000000000000000000000000000000000000000000
00000000000000000000000000000000000000000000000000000000000000000000000000000000000000000000000000000000000000000000000000000000
00000000000000000000000000000000000000000000000000000000000000000000000000000000000000000000000000000000000000000000000000000000
00000000000000000000000000000000000000000000000000000000000000000000000000000000000000000000000000000000000000000000000000000000
00000000000000000000000000000000000000000000000000000000000000000000000000000000000000000000000000000000000000000000000000000000
00000000000000000000000000000000000000000000000000000000000000000000000000000000000000000000000000000000000000000000000000000000
00000000000000000000000000000000000000000000000000000000000000000000000000000000000000000000000000000000000000000000000000000000
00000000000000000000000000000000000000000000000000000000000000000000000000000000000000000000000000000000000000000000000000000000
00000000000000000000000000000000000000000000000000000000000000000000000000000000000000000000000000000000000000000000000000000000
00000000000000000000000000000000000000000000000000000000000000000000000000000000000000000000000000000000000000000000000000000000
00000000000000000000000000000000000000000000000000000000000000000000000000000000000000000000000000000000000000000000000000000000
00000000000000000000000000000000000000000000000000000000000000000000000000000000000000000000000000000000000000000000000000000000
00000000000000000000000000000000000000000000000000000000000000000000000000000000000000000000000000000000000000000000000000000000
00000000000000000000000000000000000000000000000000000000000000000000000000000000000000000000000000000000000000000000000000000000
00000000000000000000000000000000000000000000000000000000000000000000000000000000000000000000000000000000000000000000000000000000
00000000000000000000000000000000000000000000000000000000000000000000000000000000000000000000000000000000000000000000000000000000
00000000000000000000000000000000000000000000000000000000000000000000000000000000000000000000000000000000000000000000000000000000
00000000000000000000000000000000000000000000000000000000000000000000000000000000000000000000000000000000000000000000000000000000
00000000000000000000000000000000000000000000000000000000000000000000000000000000000000000000000000000000000000000000000000000000
__gff__
0000000000000000000000000000000000000000000000000000000000000000000000000000000000000000000000000000000000000000000000000000000000000000000000000000000000000000000000000000000000000000000000000000000000000000000000000000000000000000000000000000000000000000
0000000000000000000000000000000000000000000000000000000000000000000000000000000000000000000000000000000000000000000000000000000000000000000000000000000000000000000000000000000000000000000000000000000000000000000000000000000000000000000000000000000000000000
__map__
0000000000000000000000000000000000000000000000000000000000000000000000000000000000000000000000000000000000000000000000000000000000000000000000000000000000000000000000000000000000000000000000000000000000000000000000000000000000000000000000000000000000000000
0000000000000000000000000000000000000000000000000000000000000000000000000000000000000000000000000000000000000000000000000000000000000000000000000000000000000000000000000000000000000000000000000000000000000000000000000000000000000000000000000000000000000000
0000000000000000000000000000000000000000000000000000000000000000000000000000000000000000000000000000000000000000000000000000000000000000000000000000000000000000000000000000000000000000000000000000000000000000000000000000000000000000000000000000000000000000
0000000000000000000000000000000000000000000000000000000000000000000000000000000000000000000000000000000000000000000000000000000000000000000000000000000000000000000000000000000000000000000000000000000000000000000000000000000000000000000000000000000000000000
0000000000000000000000000000000000000000000000000000000000000000000000000000000000000000000000000000000000000000000000000000000000000000000000000000000000000000000000000000000000000000000000000000000000000000000000000000000000000000000000000000000000000000
0000000000000000000000000000000000000000000000000000000000000000000000000000000000000000000000000000000000000000000000000000000000000000000000000000000000000000000000000000000000000000000000000000000000000000000000000000000000000000000000000000000000000000
0000000000000000000000000000000000000000000000000000000000000000000000000000000000000000000000000000000000000000000000000000000000000000000000000000000000000000000000000000000000000000000000000000000000000000000000000000000000000000000000000000000000000000
0000000000000000000000000000000000000000000000000000000000000000000000000000000000000000000000000000000000000000000000000000000000000000000000000000000000000000000000000000000000000000000000000000000000000000000000000000000000000000000000000000000000000000
0000000000000000000000000000000000000000000000000000000000000000000000000000000000000000000000000000000000000000000000000000000000000000000000000000000000000000000000000000000000000000000000000000000000000000000000000000000000000000000000000000000000000000
0000000000000000000000000000000000000000000000000000000000000000000000000000000000000000000000000000000000000000000000000000000000000000000000000000000000000000000000000000000000000000000000000000000000000000000000000000000000000000000000000000000000000000
0000000000000000000000000000000000000000000000000000000000000000000000000000000000000000000000000000000000000000000000000000000000000000000000000000000000000000000000000000000000000000000000000000000000000000000000000000000000000000000000000000000000000000
0000000000000000000000000000000000000000000000000000000000000000000000000000000000000000000000000000000000000000000000000000000000000000000000000000000000000000000000000000000000000000000000000000000000000000000000000000000000000000000000000000000000000000
0000000000000000000000000000000000000000000000000000000000000000000000000000000000000000000000000000000000000000000000000000000000000000000000000000000000000000000000000000000000000000000000000000000000000000000000000000000000000000000000000000000000000000
0000000000000000000000000000000000000000000000000000000000000000000000000000000000000000000000000000000000000000000000000000000000000000000000000000000000000000000000000000000000000000000000000000000000000000000000000000000000000000000000000000000000000000
0000000000000000000000000000000000000000000000000000000000000000000000000000000000000000000000000000000000000000000000000000000000000000000000000000000000000000000000000000000000000000000000000000000000000000000000000000000000000000000000000000000000000000
0000000000000000000000000000000000000000000000000000000000000000000000000000000000000000000000000000000000000000000000000000000000000000000000000000000000000000000000000000000000000000000000000000000000000000000000000000000000000000000000000000000000000000
0000000000000000000000000000000000000000000000000000000000000000000000000000000000000000000000000000000000000000000000000000000000000000000000000000000000000000000000000000000000000000000000000000000000000000000000000000000000000000000000000000000000000000
0000000000000000000000000000000000000000000000000000000000000000000000000000000000000000000000000000000000000000000000000000000000000000000000000000000000000000000000000000000000000000000000000000000000000000000000000000000000000000000000000000000000000000
0000000000000000000000000000000000000000000000000000000000000000000000000000000000000000000000000000000000000000000000000000000000000000000000000000000000000000000000000000000000000000000000000000000000000000000000000000000000000000000000000000000000000000
0000000000000000000000000000000000000000000000000000000000000000000000000000000000000000000000000000000000000000000000000000000000000000000000000000000000000000000000000000000000000000000000000000000000000000000000000000000000000000000000000000000000000000
0000000000000000000000000000000000000000000000000000000000000000000000000000000000000000000000000000000000000000000000000000000000000000000000000000000000000000000000000000000000000000000000000000000000000000000000000000000000000000000000000000000000000000
0000000000000000000000000000000000000000000000000000000000000000000000000000000000000000000000000000000000000000000000000000000000000000000000000000000000000000000000000000000000000000000000000000000000000000000000000000000000000000000000000000000000000000
0000000000000000000000000000000000000000000000000000000000000000000000000000000000000000000000000000000000000000000000000000000000000000000000000000000000000000000000000000000000000000000000000000000000000000000000000000000000000000000000000000000000000000
0000000000000000000000000000000000000000000000000000000000000000000000000000000000000000000000000000000000000000000000000000000000000000000000000000000000000000000000000000000000000000000000000000000000000000000000000000000000000000000000000000000000000000
0000000000000000000000000000000000000000000000000000000000000000000000000000000000000000000000000000000000000000000000000000000000000000000000000000000000000000000000000000000000000000000000000000000000000000000000000000000000000000000000000000000000000000
0000000000000000000000000000000000000000000000000000000000000000000000000000000000000000000000000000000000000000000000000000000000000000000000000000000000000000000000000000000000000000000000000000000000000000000000000000000000000000000000000000000000000000
0000000000000000000000000000000000000000000000000000000000000000000000000000000000000000000000000000000000000000000000000000000000000000000000000000000000000000000000000000000000000000000000000000000000000000000000000000000000000000000000000000000000000000
0000000000000000000000000000000000000000000000000000000000000000000000000000000000000000000000000000000000000000000000000000000000000000000000000000000000000000000000000000000000000000000000000000000000000000000000000000000000000000000000000000000000000000
0000000000000000000000000000000000000000000000000000000000000000000000000000000000000000000000000000000000000000000000000000000000000000000000000000000000000000000000000000000000000000000000000000000000000000000000000000000000000000000000000000000000000000
0000000000000000000000000000000000000000000000000000000000000000000000000000000000000000000000000000000000000000000000000000000000000000000000000000000000000000000000000000000000000000000000000000000000000000000000000000000000000000000000000000000000000000
0000000000000000000000000000000000000000000000000000000000000000000000000000000000000000000000000000000000000000000000000000000000000000000000000000000000000000000000000000000000000000000000000000000000000000000000000000000000000000000000000000000000000000
0000000000000000000000000000000000000000000000000000000000000000000000000000000000000000000000000000000000000000000000000000000000000000000000000000000000000000000000000000000000000000000000000000000000000000000000000000000000000000000000000000000000000000
